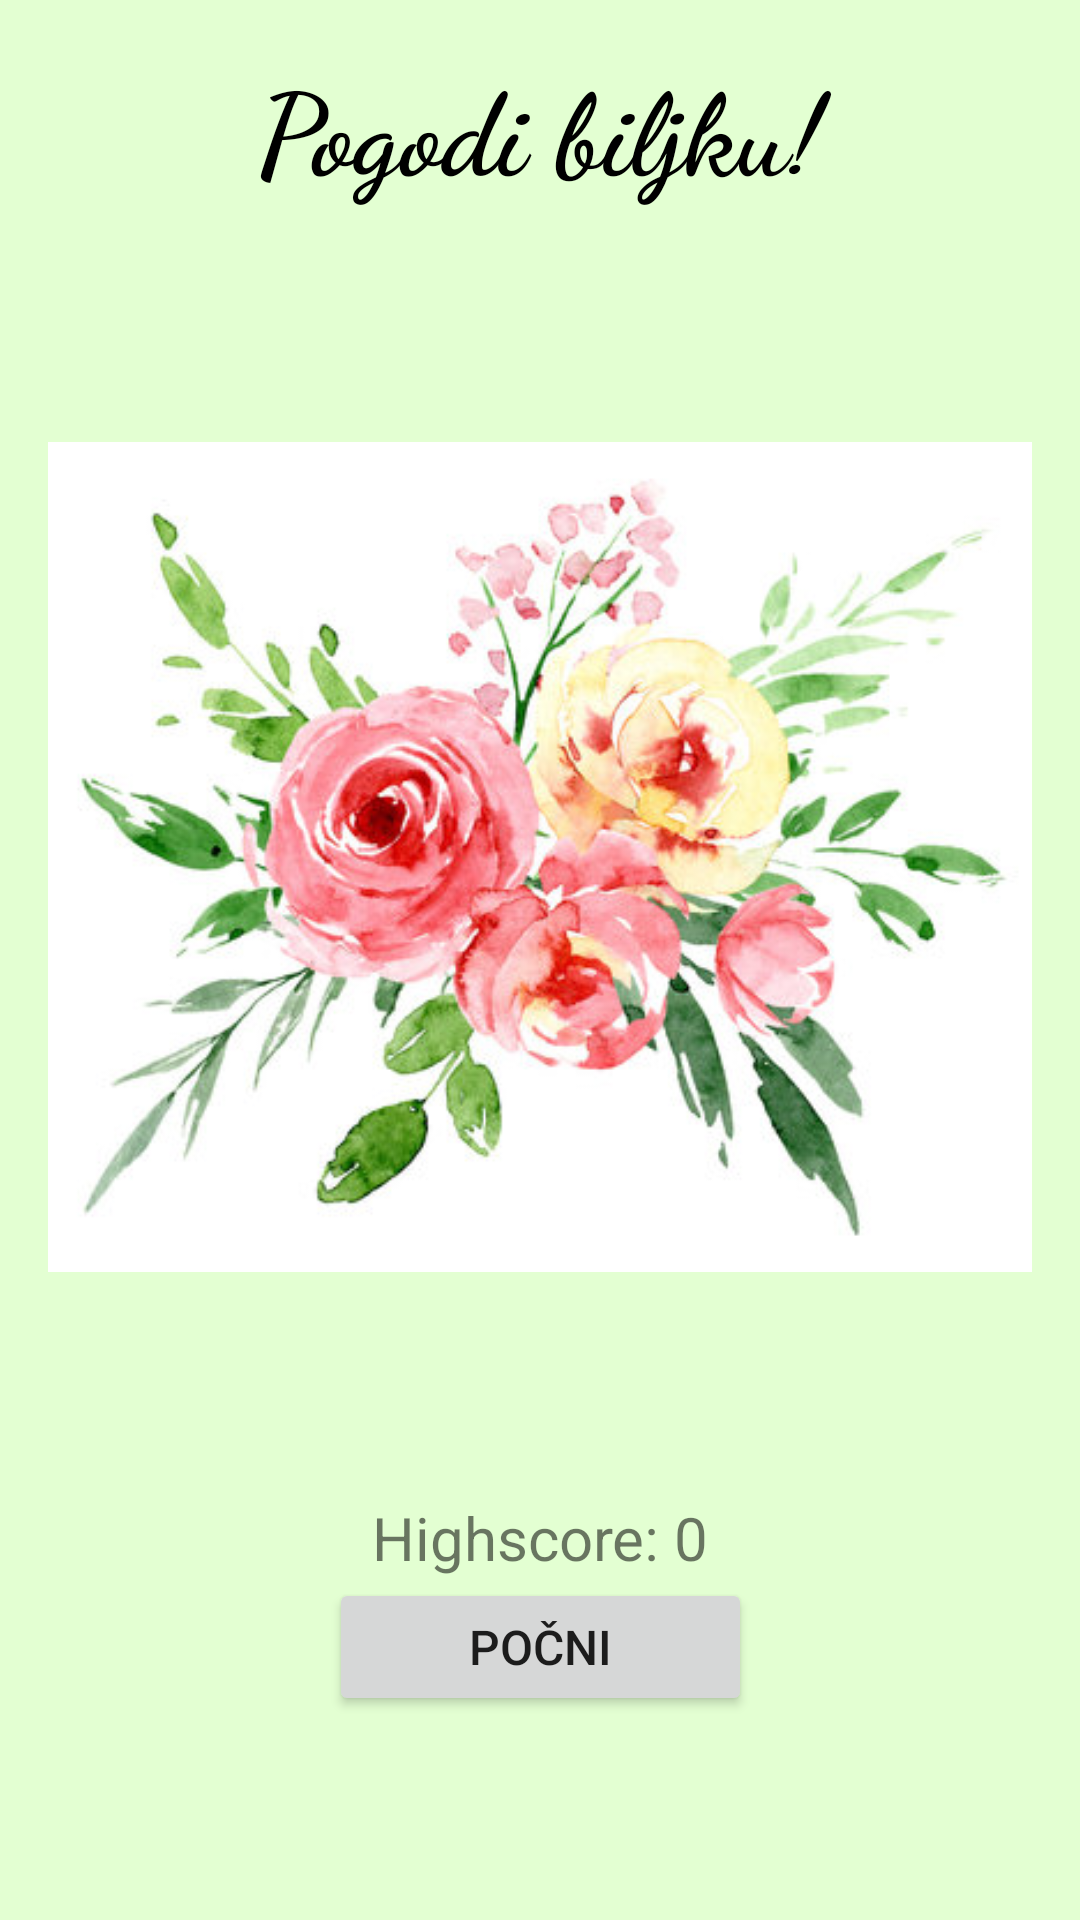

Produce the Android XML layout that renders to this screen, including the resource entries it uses.
<!-- AndroidManifest.xml: application theme Theme.PogodiBiljku -->
<!-- res/layout/activity_main.xml -->
<?xml version="1.0" encoding="utf-8"?>
<androidx.constraintlayout.widget.ConstraintLayout xmlns:android="http://schemas.android.com/apk/res/android"
    xmlns:app="http://schemas.android.com/apk/res-auto"
    xmlns:tools="http://schemas.android.com/tools"
    android:layout_width="match_parent"
    android:layout_height="match_parent"
    android:background="#E3FFD2"
    android:padding="16dp"
    tools:context=".MainActivity">

    <TextView
        android:id="@+id/textView3"
        android:layout_width="232dp"
        android:layout_height="56dp"
        android:layout_alignParentTop="true"
        android:layout_centerHorizontal="true"

        android:fontFamily="cursive"
        android:text="Pogodi biljku!"
        android:textAlignment="center"
        android:textAppearance="@style/TextAppearance.AppCompat.Body1"
        android:textColor="@color/black"
        android:textSize="38sp"
        android:textStyle="bold"
        app:layout_constraintEnd_toEndOf="parent"
        app:layout_constraintStart_toStartOf="parent"
        app:layout_constraintTop_toTopOf="parent" />

    <TextView
        android:id="@+id/text_view_highscore"
        android:layout_width="wrap_content"
        android:layout_height="wrap_content"
        android:layout_above="@id/button_start_quiz"
        android:layout_centerHorizontal="true"
        android:text="Highscore: 0"

        android:textSize="20sp"
        app:layout_constraintBottom_toTopOf="@+id/button_start_quiz"
        app:layout_constraintEnd_toEndOf="parent"
        app:layout_constraintStart_toStartOf="parent" />

    <Button
        android:id="@+id/button_start_quiz"
        android:layout_width="141dp"
        android:layout_height="46dp"
        android:layout_centerInParent="true"
        android:layout_marginBottom="52dp"
        android:text="POČNI"
        android:textSize="16sp"
        app:layout_constraintBottom_toBottomOf="parent"
        app:layout_constraintEnd_toEndOf="parent"
        app:layout_constraintStart_toStartOf="parent" />

    <ImageView
        android:id="@+id/imageView3"
        android:layout_width="346dp"
        android:layout_height="324dp"
        android:soundEffectsEnabled="false"
        app:layout_constraintBottom_toTopOf="@+id/text_view_highscore"
        app:layout_constraintEnd_toEndOf="parent"
        app:layout_constraintStart_toStartOf="parent"
        app:layout_constraintTop_toBottomOf="@+id/textView3"
        app:srcCompat="@drawable/kvizz" />


</androidx.constraintlayout.widget.ConstraintLayout>
<!-- resources referenced by this layout -->
<resources>
  <color name="black">#FF000000</color>
  <!-- drawable kvizz: jpg bitmap (drawable-v24, 46662 bytes) -->
  <style name="Theme.PogodiBiljku" parent="Theme.MaterialComponents.DayNight.DarkActionBar">
          
          <item name="colorPrimary">@color/purple_500</item>
          <item name="colorPrimaryVariant">@color/purple_700</item>
          <item name="colorOnPrimary">@color/white</item>
          
          <item name="colorSecondary">@color/teal_200</item>
          <item name="colorSecondaryVariant">@color/teal_700</item>
          <item name="colorOnSecondary">@color/black</item>
          
          <item name="android:statusBarColor" tools:targetApi="l">?attr/colorPrimaryVariant</item>
          
      </style>
  <color name="purple_500">#446528</color>
  <color name="purple_700">#3e5631</color>
  <color name="white">#FFFFFFFF</color>
  <color name="teal_200">#FF03DAC5</color>
  <color name="teal_700">#FF018786</color>
</resources>
